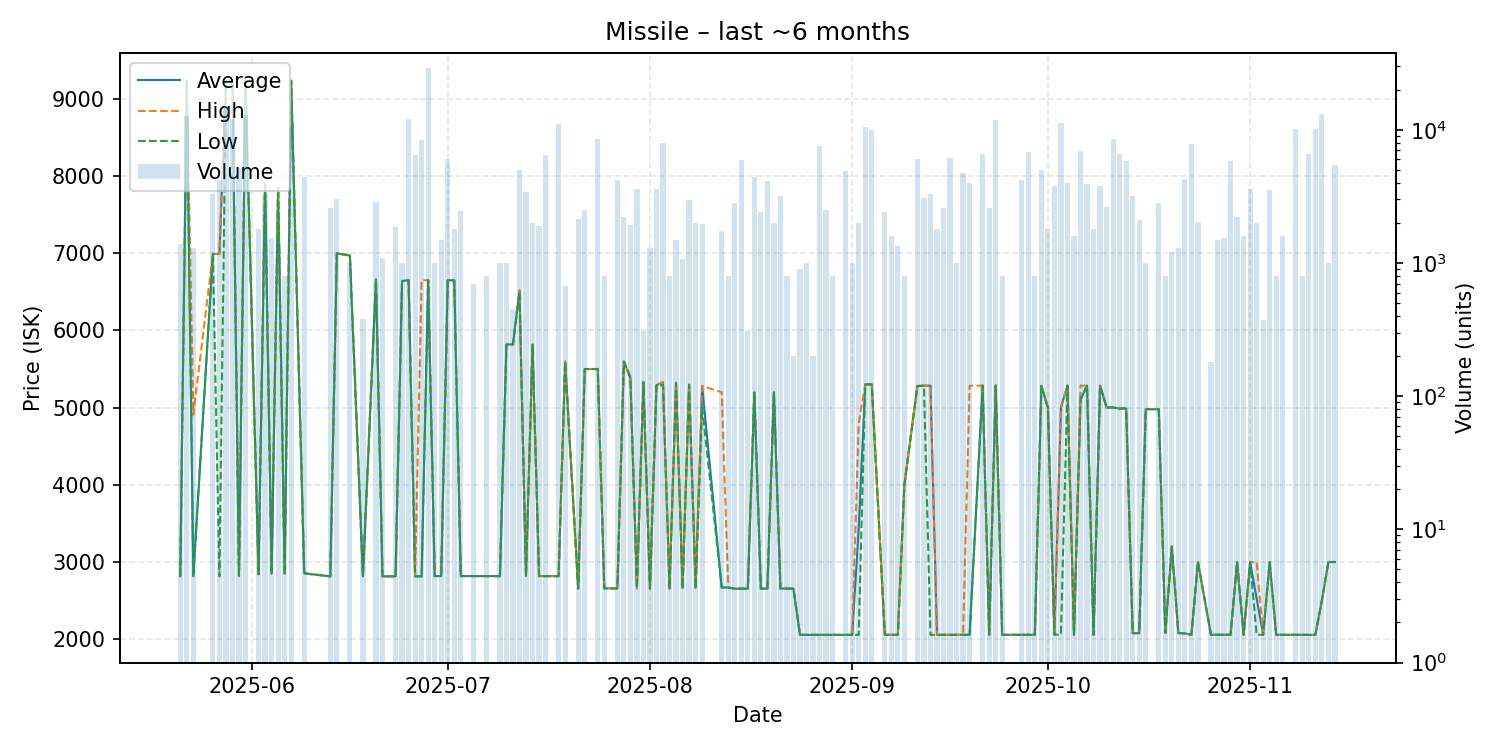

The file beside this chart, header and first rows:
date, average, highest, lowest, order_count, volume
2025-05-21, 2814, 2814, 2814, 2, 1380
2025-05-22, 9234, 9234, 9234, 5, 12700
2025-05-23, 2814, 4907, 2814, 3, 1300
2025-05-26, 6990, 6990, 6990, 1, 3280
2025-05-27, 6991, 6991, 2813, 4, 4200
2025-05-28, 9234, 9234, 9234, 10, 14800
2025-05-29, 9234, 9234, 9234, 4, 12000
2025-05-30, 2820, 2820, 2820, 4, 5150
2025-05-31, 9234, 9234, 9234, 3, 13000
2025-06-02, 2841, 2841, 2841, 3, 1800
2025-06-03, 7898, 7898, 7898, 2, 3240
2025-06-04, 2848, 2848, 2848, 2, 1536
2025-06-05, 7849, 7849, 7849, 2, 1410
2025-06-06, 2851, 2851, 2851, 2, 800
2025-06-07, 9234, 9234, 9234, 8, 10580
2025-06-09, 2852, 2852, 2852, 3, 4413
2025-06-13, 2813, 2813, 2813, 1, 2594
2025-06-14, 6997, 6997, 6997, 2, 3000
2025-06-16, 6970, 6970, 6970, 1, 1000
2025-06-18, 2813, 2813, 2813, 2, 380
2025-06-20, 6661, 6662, 6660, 6, 2867
2025-06-21, 2813, 2813, 2813, 2, 1100
2025-06-23, 2814, 2814, 2814, 1, 1880
2025-06-24, 6640, 6640, 6640, 1, 1000
2025-06-25, 6649, 6649, 6649, 6, 11980
2025-06-26, 2814, 2814, 2813, 7, 6492
2025-06-27, 2814, 6648, 2813, 4, 8400
2025-06-28, 6649, 6649, 6649, 8, 29285
2025-06-29, 2817, 2817, 2817, 1, 1000
2025-06-30, 2817, 2817, 2817, 1, 1500
2025-07-01, 6649, 6649, 6649, 5, 6000
2025-07-02, 6648, 6648, 6648, 2, 1800
2025-07-03, 2817, 2817, 2817, 2, 2476
2025-07-05, 2817, 2817, 2817, 1, 700
2025-07-07, 2816, 2816, 2816, 1, 800
2025-07-09, 2816, 2816, 2816, 1, 1000
2025-07-10, 5817, 5817, 5817, 1, 1000
2025-07-11, 5817, 5817, 5817, 1, 455
2025-07-12, 6514, 6517, 6500, 6, 5000
2025-07-13, 2817, 2817, 2817, 4, 3400
2025-07-14, 5816, 5816, 5816, 2, 2001
2025-07-15, 2816, 2816, 2816, 2, 1900
2025-07-16, 2816, 2816, 2816, 7, 6422
2025-07-18, 2816, 2816, 2816, 4, 11100
2025-07-19, 5596, 5596, 5596, 3, 669
2025-07-21, 2654, 2654, 2654, 3, 2125
2025-07-22, 5499, 5499, 5499, 3, 2500
2025-07-24, 5499, 5499, 5499, 9, 8561
2025-07-25, 2658, 2658, 2658, 1, 800
2025-07-27, 2658, 2658, 2658, 3, 4200
2025-07-28, 5596, 5596, 5596, 4, 2200
2025-07-29, 5389, 5389, 5389, 2, 1920
2025-07-30, 2658, 2658, 2658, 5, 3600
2025-07-31, 5330, 5330, 5330, 1, 310
2025-08-01, 2654, 2654, 2654, 2, 1290
2025-08-02, 5290, 5290, 5290, 4, 3602
2025-08-03, 5327, 5328, 5290, 6, 7910
2025-08-04, 2654, 2654, 2654, 1, 800
2025-08-05, 5319, 5319, 5319, 1, 1500
2025-08-06, 2663, 2663, 2663, 2, 1080
... 89 more rows
